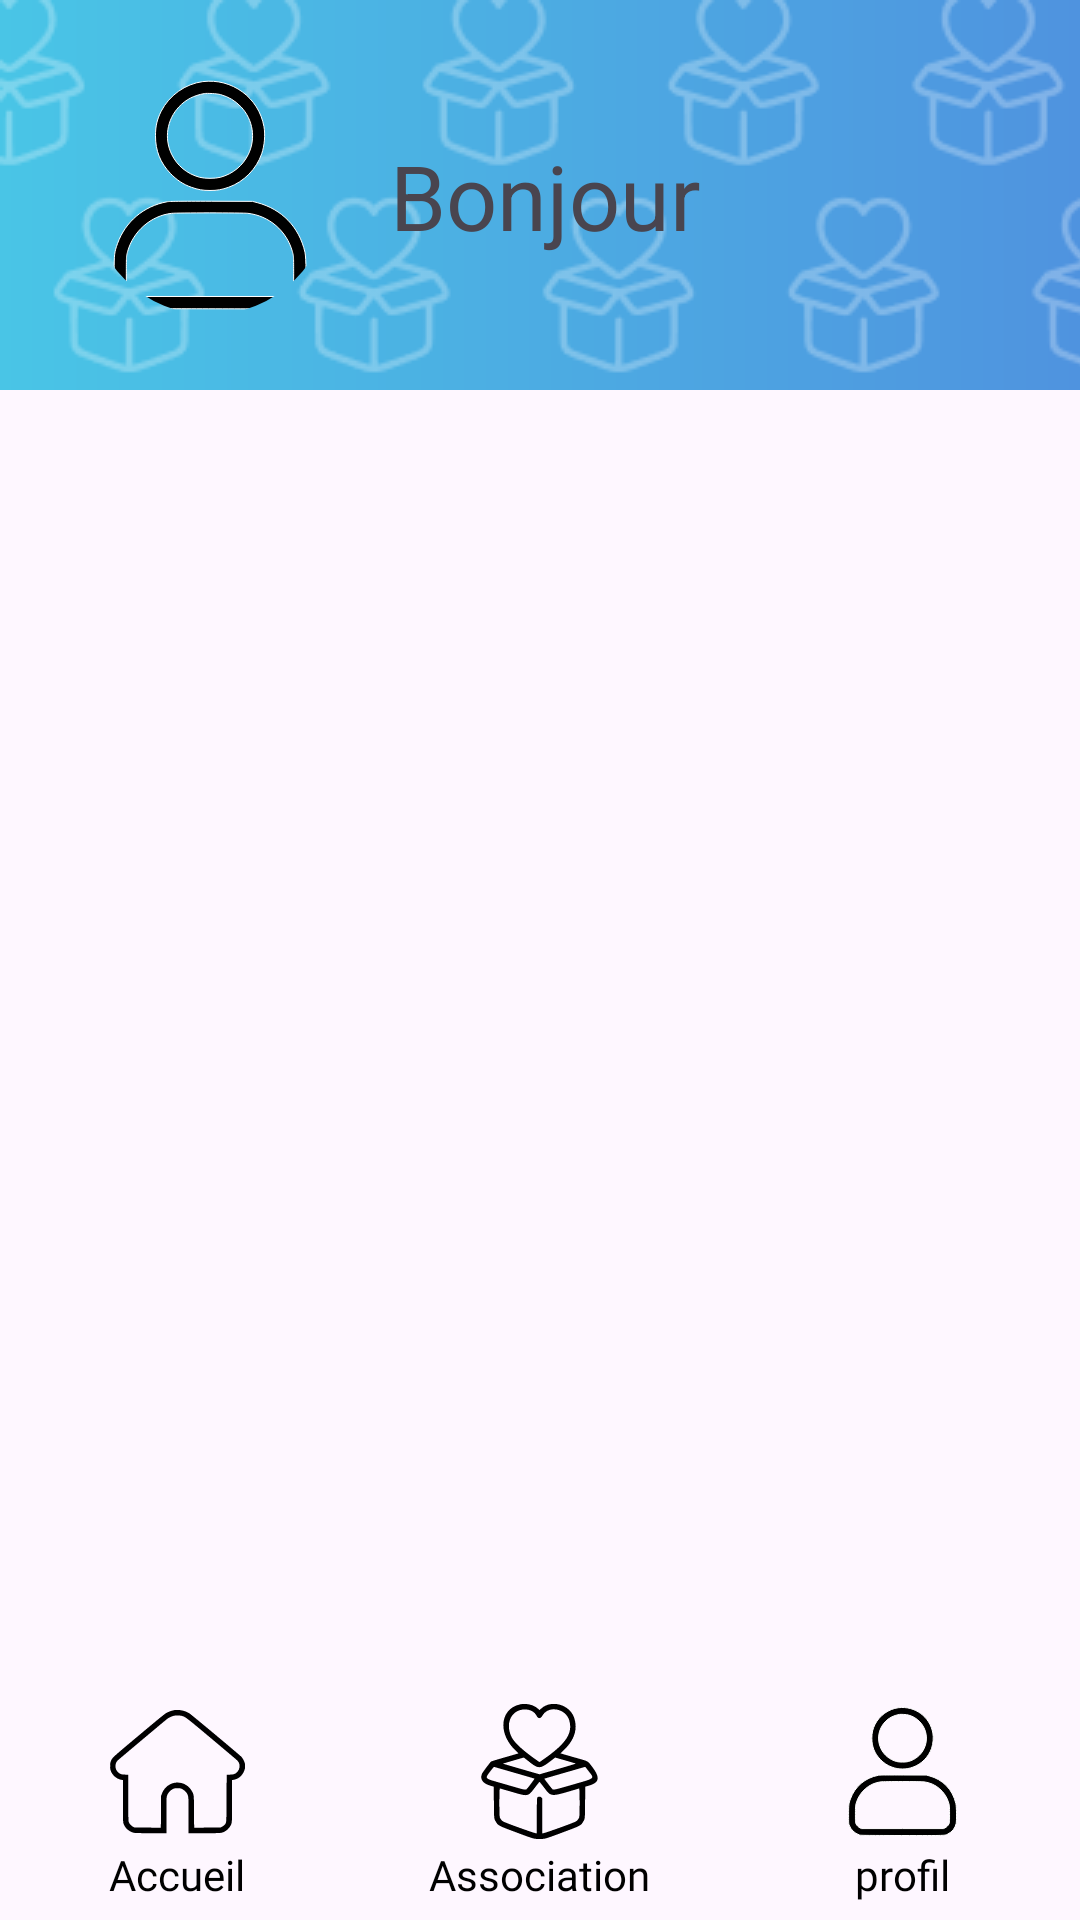

Layout XML and referenced resources for this Android screen:
<!-- AndroidManifest.xml: application theme Theme.NewAgapiVERSION311CLEAN -->
<!-- res/layout/page_profil.xml -->
<?xml version="1.0" encoding="utf-8"?>
<androidx.constraintlayout.widget.ConstraintLayout xmlns:android="http://schemas.android.com/apk/res/android"
    xmlns:app="http://schemas.android.com/apk/res-auto"
    xmlns:tools="http://schemas.android.com/tools"
    android:layout_width="match_parent"
    android:layout_height="match_parent">
    <include layout="@layout/page_association_header"
        android:id="@+id/header"
        app:layout_constraintTop_toTopOf="parent"
        app:layout_constraintStart_toStartOf="parent"
        app:layout_constraintEnd_toEndOf="parent"
        />

    <com.google.android.material.imageview.ShapeableImageView
        android:id="@+id/PP"
        android:layout_width="80dp"
        android:layout_height="80dp"
        android:src="@drawable/profil_noir"
        android:scaleType="centerCrop"
        app:shapeAppearanceOverlay="@style/PP"
        app:layout_constraintBottom_toBottomOf="@id/header"
        app:layout_constraintTop_toTopOf="@id/header"
        app:layout_constraintStart_toStartOf="parent"
        android:layout_marginStart="30dp"
        />

    <TextView
        android:id="@+id/textView2"
        android:layout_width="wrap_content"
        android:layout_height="wrap_content"
        android:text="@string/bonjour"
        android:textSize="30sp"
        android:layout_marginStart="20dp"
        app:layout_constraintBottom_toBottomOf="@+id/PP"
        app:layout_constraintStart_toEndOf="@+id/PP"
        app:layout_constraintTop_toTopOf="@+id/PP" />


    <FrameLayout
        android:id="@+id/frameContainer_page_profil"
        android:layout_width="match_parent"
        android:layout_height="0dp"
        app:layout_constraintBottom_toTopOf="@id/footer"
        app:layout_constraintTop_toBottomOf="@id/header"
        app:layout_constraintVertical_bias="0.0"
        tools:layout_editor_absoluteX="0dp"/>

    <include layout="@layout/bottom_nav"
        android:layout_height="wrap_content"
        android:layout_width="0dp"
        android:id="@+id/footer"
        app:layout_constraintBottom_toBottomOf="parent"
        app:layout_constraintStart_toStartOf="parent"
        app:layout_constraintEnd_toEndOf="parent"
    />
</androidx.constraintlayout.widget.ConstraintLayout>
<!-- res/layout/page_association_header.xml (included above) -->
<?xml version="1.0" encoding="utf-8"?>
<androidx.constraintlayout.widget.ConstraintLayout xmlns:android="http://schemas.android.com/apk/res/android"
    xmlns:tools="http://schemas.android.com/tools"
    android:layout_width="match_parent"
    android:layout_height="wrap_content"
    xmlns:app="http://schemas.android.com/apk/res-auto">

    <ImageView
        android:id="@+id/fontHeader"
        android:layout_width="0dp"
        android:layout_height="130dp"

        android:contentDescription="Background"
        app:layout_constraintStart_toStartOf="parent"
        app:layout_constraintEnd_toEndOf="parent"
        app:layout_constraintTop_toTopOf="parent"
        app:srcCompat="@drawable/page_association_header_font"
        tools:ignore="HardcodedText" />

    <View
        android:id="@+id/Coeur"
        android:layout_width="0dp"
        android:layout_height="130dp"
        android:background="@drawable/page_association_header_pattern"
        app:layout_constraintStart_toStartOf="parent"
        app:layout_constraintEnd_toEndOf="parent"
        app:layout_constraintTop_toTopOf="parent"
        />
</androidx.constraintlayout.widget.ConstraintLayout>
<!-- res/layout/bottom_nav.xml (included above) -->
<?xml version="1.0" encoding="utf-8"?>
<androidx.constraintlayout.widget.ConstraintLayout xmlns:android="http://schemas.android.com/apk/res/android"
    xmlns:tools="http://schemas.android.com/tools"
    android:layout_width="match_parent"
    android:layout_height="match_parent"
    xmlns:app="http://schemas.android.com/apk/res-auto">

    <LinearLayout
        android:id="@+id/bottom_nav"
        android:layout_width="match_parent"
        android:layout_height="80dp"
        android:background="@drawable/background_menu_bottom_3buttons"
        android:baselineAligned="false"
        android:orientation="horizontal"
        app:layout_constraintBottom_toBottomOf="parent"

        >

        <LinearLayout
            android:layout_width="wrap_content"
            android:layout_height="match_parent"
            android:layout_weight="1"
            android:gravity="center"
            android:orientation="vertical">

            <ImageButton
                android:id="@+id/buttonAccueil"
                android:layout_width="match_parent"
                android:layout_height="50dp"
                android:backgroundTint="#00FFFFFF"
                android:contentDescription="@string/home_icon"
                android:textSize="14sp"
                app:srcCompat="@drawable/home" />

            <TextView
                android:id="@+id/textViewAccueil"
                android:layout_width="match_parent"
                android:layout_height="wrap_content"
                android:fontFamily="@font/poppins_extrabold"
                android:text="@string/accueil"
                android:textAlignment="center"
                android:textColor="@color/text_svg_main_color"
                android:textSize="14sp" />
        </LinearLayout>


        <LinearLayout
            android:layout_width="wrap_content"
            android:layout_height="match_parent"
            android:layout_weight="1"
            android:gravity="center"
            android:orientation="vertical">

            <ImageButton
                android:id="@+id/buttonAsso"
                android:layout_width="match_parent"
                android:layout_height="50dp"
                android:backgroundTint="#00FFFFFF"
                android:contentDescription="@string/association_icon"
                android:textSize="14sp"
                app:srcCompat="@drawable/charity">

            </ImageButton>


            <TextView
                android:id="@+id/textViewAssociations"
                android:layout_width="match_parent"
                android:layout_height="wrap_content"
                android:fontFamily="@font/poppins_extrabold"
                android:text="@string/association"
                android:textAlignment="center"
                android:textColor="@color/text_svg_main_color"
                android:textSize="14sp" />
        </LinearLayout>


        <LinearLayout
            android:layout_width="wrap_content"
            android:layout_height="match_parent"
            android:layout_weight="1"
            android:gravity="center"
            android:orientation="vertical">

            <ImageButton
                android:id="@+id/buttonProfil"
                android:layout_width="match_parent"
                android:layout_height="50dp"
                android:backgroundTint="#00FFFFFF"
                android:contentDescription="@string/profil_icon"
                android:textSize="14sp"
                app:srcCompat="@drawable/profil_noir"
                tools:ignore="ImageContrastCheck"/>
            <TextView
                android:id="@+id/textViewProfil"
                android:layout_width="match_parent"
                android:layout_height="wrap_content"
                android:fontFamily="@font/poppins_extrabold"
                android:text="@string/profil"
                android:textAlignment="center"
                android:textColor="@color/text_svg_main_color"
                android:textSize="14sp" />
        </LinearLayout>
    </LinearLayout>

</androidx.constraintlayout.widget.ConstraintLayout>
<!-- resources referenced by this layout -->
<resources>
  <color name="text_svg_main_color">#FF000000</color>
  <!-- drawable charity: vector/xml drawable (drawable, 2962 chars, omitted) -->
  <!-- drawable home: vector/xml drawable (drawable, 2418 chars, omitted) -->
  <!-- drawable page_association_header_font (drawable) -->
  <layer-list xmlns:android="http://schemas.android.com/apk/res/android">
      <item>
          <shape android:shape="rectangle">
              <gradient
                  android:startColor="#49c5e6"
                  android:endColor="#4f93df"
                  android:angle="0"/>
          </shape>
      </item>
  </layer-list>
  <!-- drawable page_association_header_pattern (drawable) -->
  <?xml version="1.0" encoding="utf-8"?>
  <bitmap xmlns:android="http://schemas.android.com/apk/res/android"
      android:src="@drawable/page_association_pattern"
      android:tileMode="repeat"
      android:gravity="center" />
  <!-- drawable profil_noir (drawable) -->
  <vector xmlns:android="http://schemas.android.com/apk/res/android"
      android:width="45dp"
      android:height="45dp"
      android:viewportWidth="512"
      android:viewportHeight="512">
    <path
        android:pathData="M240.5,14.13C203.73,18.72 168.98,43.48 151.91,77.23C143.13,94.58 139.74,109.1 139.7,129.5C139.63,161.43 149.85,187.27 171.48,209.88C185.1,224.11 199.04,233.34 216.05,239.41C230.74,244.65 240.58,246.36 256,246.36C271.42,246.36 281.26,244.65 295.95,239.41C328.2,227.9 355.21,200.49 366.3,168C372.32,150.37 374.22,127.4 371.1,110C360.04,48.29 302.88,6.34 240.5,14.13M244,39.58C221.36,43.63 204.1,52.64 189.87,67.84C164.09,95.37 157.87,135.09 174.05,168.94C185.72,193.34 207.07,210.94 233.8,218.2C244.79,221.18 267.21,221.18 278.2,218.2C304.93,210.94 326.28,193.34 337.95,168.94C354.13,135.09 347.91,95.37 322.13,67.84C310.29,55.19 295.81,46.55 278.5,41.78C271.71,39.91 249.93,38.53 244,39.58M164.5,270.44C114.68,279.65 75.5,312.74 58.59,359.89C52.07,378.07 51.55,382.4 51.53,419C51.5,451.44 51.57,452.71 53.81,459.19C59.81,476.54 73.83,490.08 92.72,496.77C97.12,498.33 109.93,498.48 252.73,498.75C423.34,499.07 415.21,499.33 428.25,492.97C444.34,485.13 455.68,470.83 459.53,453.51C461.85,443.1 461.16,389.39 458.57,378C446.39,324.58 409.36,286.15 356.64,272.24L346.5,269.57 259,269.36C190.93,269.19 169.95,269.43 164.5,270.44M174,295.12C130.05,300.15 92.11,333.21 80.19,376.88C77.62,386.31 77.57,387.12 77.53,418.5C77.5,449.98 77.54,450.57 79.79,454.8C83.33,461.42 88.62,466.67 94.84,469.72L100.5,472.5 256,472.5L411.5,472.5 417.16,469.72C423.38,466.67 428.67,461.42 432.21,454.8C434.46,450.57 434.5,449.98 434.47,418.5C434.43,387.12 434.38,386.31 431.81,376.88C419.7,332.54 382.01,300.13 336.67,295.07C325.17,293.79 185.27,293.83 174,295.12"
        android:fillColor="@color/text_svg_main_color"
        android:fillType="evenOdd"
        android:strokeColor="#FFFFFF"/>
  </vector>
  <string name="accueil">Accueil</string>
  <string name="association">Association</string>
  <string name="association_icon">association icon</string>
  <string name="bonjour">Bonjour</string>
  <string name="home_icon">Home Icon</string>
  <string name="profil">profil</string>
  <string name="profil_icon">profil icon</string>
  <style name="PP" parent="">
          <item name="cornerFamily">rounded</item>
          <item name="cornerSize">50%</item>
      </style>
  <style name="Theme.NewAgapiVERSION311CLEAN" parent="Base.Theme.NewAgapiVERSION311CLEAN" />
  <!-- drawable page_association_pattern: png bitmap (drawable, 13419 bytes) -->
  <style name="Base.Theme.NewAgapiVERSION311CLEAN" parent="Theme.Material3.DayNight.NoActionBar">
  
      </style>
</resources>
